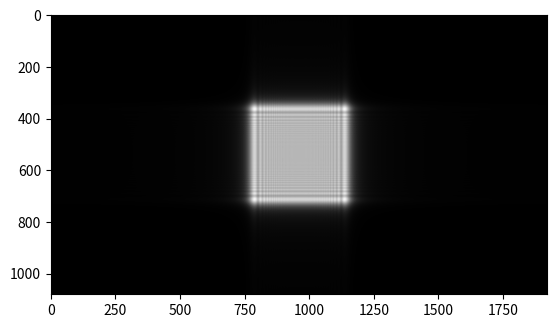

Here is the Python script that generated this plot:
from numpy import *

import matplotlib.pyplot as plt

from scipy.fftpack import *

if __name__ == '__main__':
    r=1080
    c=1920
    a=zeros((r,c))
    a[int(r/2-r/4):int(r/2+r/4),int(c/2-c/4):int(c/2+c/4)]=1
    lamb=0.6328e-6  # 波长，用米表示
    k=2*pi/lamb
    L0=5e-3
    d=0.05  # 缝隙到屏幕的距离

    x0=linspace(-L0/2,L0/2,c)
    y0=linspace(-L0/2,L0/2,r)
    x0,y0=meshgrid(x0,y0)  # 构建网格
    L=r*lamb*d/L0  # 
    x1=linspace(-L/2,L/2,c)
    y1 = linspace(-L / 2, L / 2, r)
    x1,y1=meshgrid(x1,y1)
    F0=exp(1j*k*d)/(1j*lamb*d)*exp(1j*k/2/d*(x1**2+y1**2))
    F=exp(1j*k/2/d*(x0**2+y0**2))
    a=a*F
    F=fftshift(fft2(a))
    F_feild=F0*F
    plt.imshow(abs(F_feild),"gray")
    plt.show()